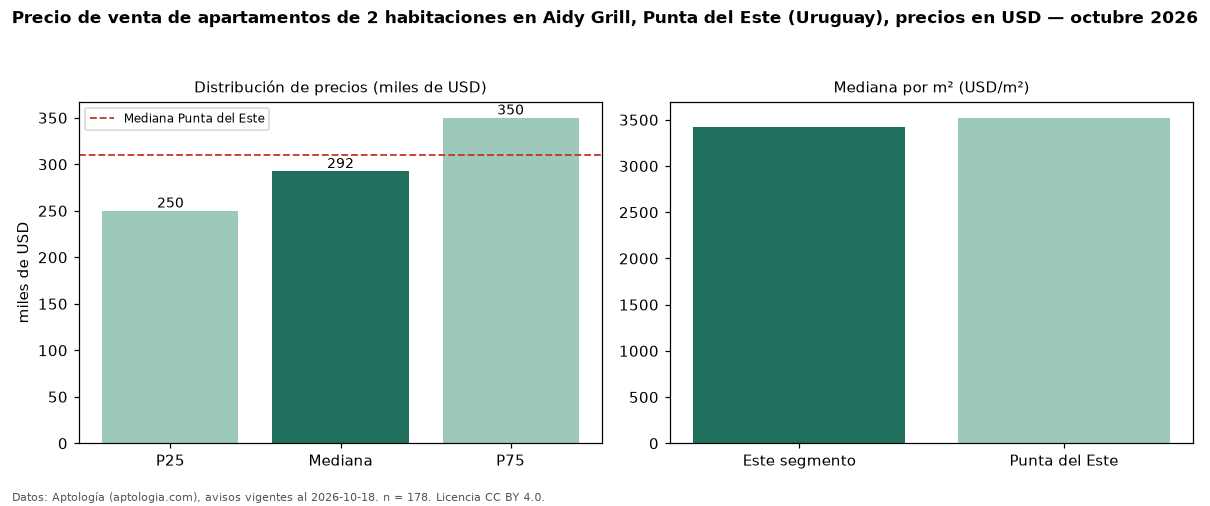

The table this chart was drawn from, first rows:
seccion, metrica, valor, moneda, n
precio, p25, 250000, USD, 178
precio, mediana, 292500, USD, 178
precio, p75, 350000, USD, 178
precio, minimo, 160000, USD, 178
precio, maximo, 650000, USD, 178
m2, mediana_precio_m2, 3418, USD, 151
m2, area_mediana_m2, 82.0, m2, 151
admin, mediana_admin_mes, 515.0, USD, 22
banos, mediana_banos, 2.0, , 
parqueadero, pct_con_parqueadero, 100.0, %, 96
habitaciones, 2, 292500, USD, 178
ciudad, mediana_ciudad_referencia, 310000, USD, 
ciudad, mediana_m2_ciudad, 3522, USD, 
fuente, fecha_datos, 2026-10-18, , 
fuente, atribucion, https://www.aptologia.com/uy/venta/punta…, , 
fuente, licencia, CC BY 4.0, , 
